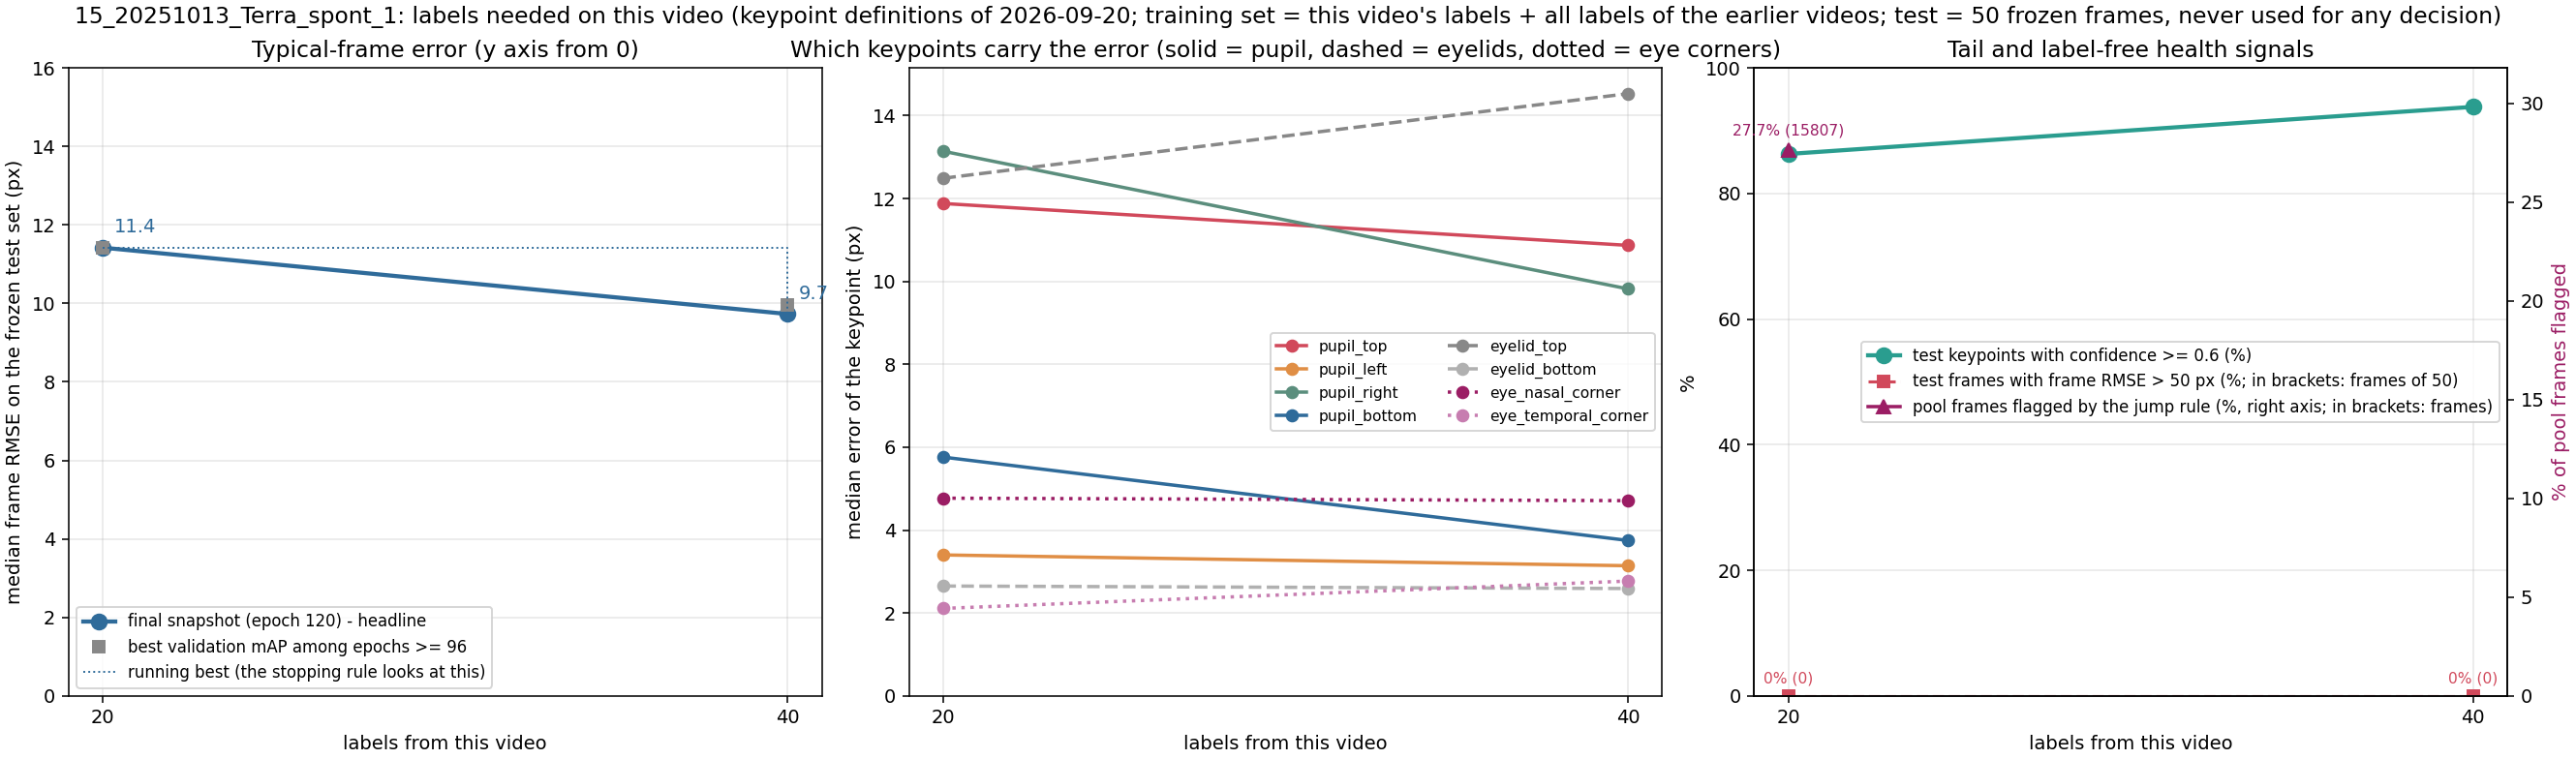

The file beside this chart, header and first rows:
label, unit, seed, training_frames_this_video, median_frame_rmse_px, median_frame_mean_abs_px, overall_rmse_px, p90_frame_rmse_px, frac_frames_rmse_gt_50px, frac_points_conf_ge_0.6, n_test_frames, n_test_points, snapshot_rule, median_pupil_top_px, median_pupil_bottom_px, median_pupil_left_px, median_pupil_right_px, median_eyelid_top_px, median_eyelid_bottom_px, median_eye_nasal_corner_px, median_eye_temporal_corner_px
x020_step01_final, 15_20251013_Terra_spont_1, 42, 20, 11.42, 8.18, 15.52, 26.21, 0.0, 0.863, 50, 400, final snapshot (120), 11.88, 5.76, 3.4, 13.14, 12.49, 2.65, 4.77, 2.11
x020_step01_mAPlate, 15_20251013_Terra_spont_1, 42, 20, 11.42, 8.18, 15.52, 26.21, 0.0, 0.863, 50, 400, best validation mAP among epochs >= 96 (…, 11.88, 5.76, 3.4, 13.14, 12.49, 2.65, 4.77, 2.11
x040_step02_final, 15_20251013_Terra_spont_1, 42, 40, 9.73, 7.82, 13.69, 19.12, 0.0, 0.938, 50, 400, final snapshot (120), 10.87, 3.75, 3.14, 9.82, 14.53, 2.59, 4.71, 2.77
x040_step02_mAPlate, 15_20251013_Terra_spont_1, 42, 40, 9.96, 8.16, 13.9, 20.0, 0.0, 0.925, 50, 400, best validation mAP among epochs >= 96 (…, 11.41, 4.07, 3.69, 10.55, 14.23, 2.04, 7.11, 3.07
